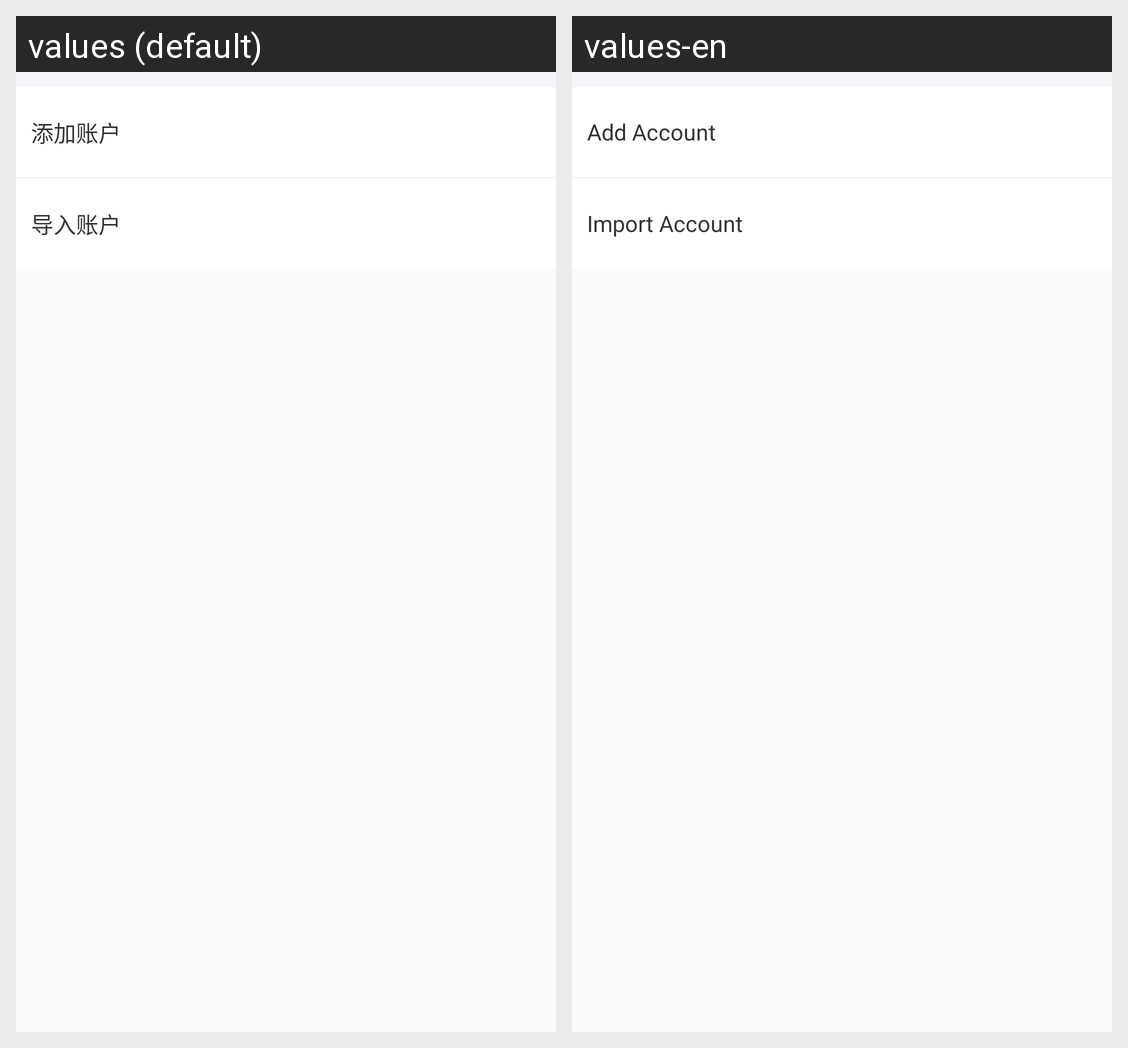

Strings drawn on this Android screen and how each of the app's shown locales translates them:
Android screen res/layout/footer_accounts.xml rendered under 2 locales, left to right: values (default), values-en. Device: Nexus 5 (rendered at 1080×1920; each locale shown at half size, 540×960, under a caption strip naming it); theme AppTheme.
Strings drawn on this screen, with the default value and each locale's value (text and hints the layout hard-codes, and strings that could not be matched under every locale, appear in the picture but are not listed):

add_account
  values: 添加账户
  values-en: Add Account

import_account
  values: 导入账户
  values-en: Import Account
